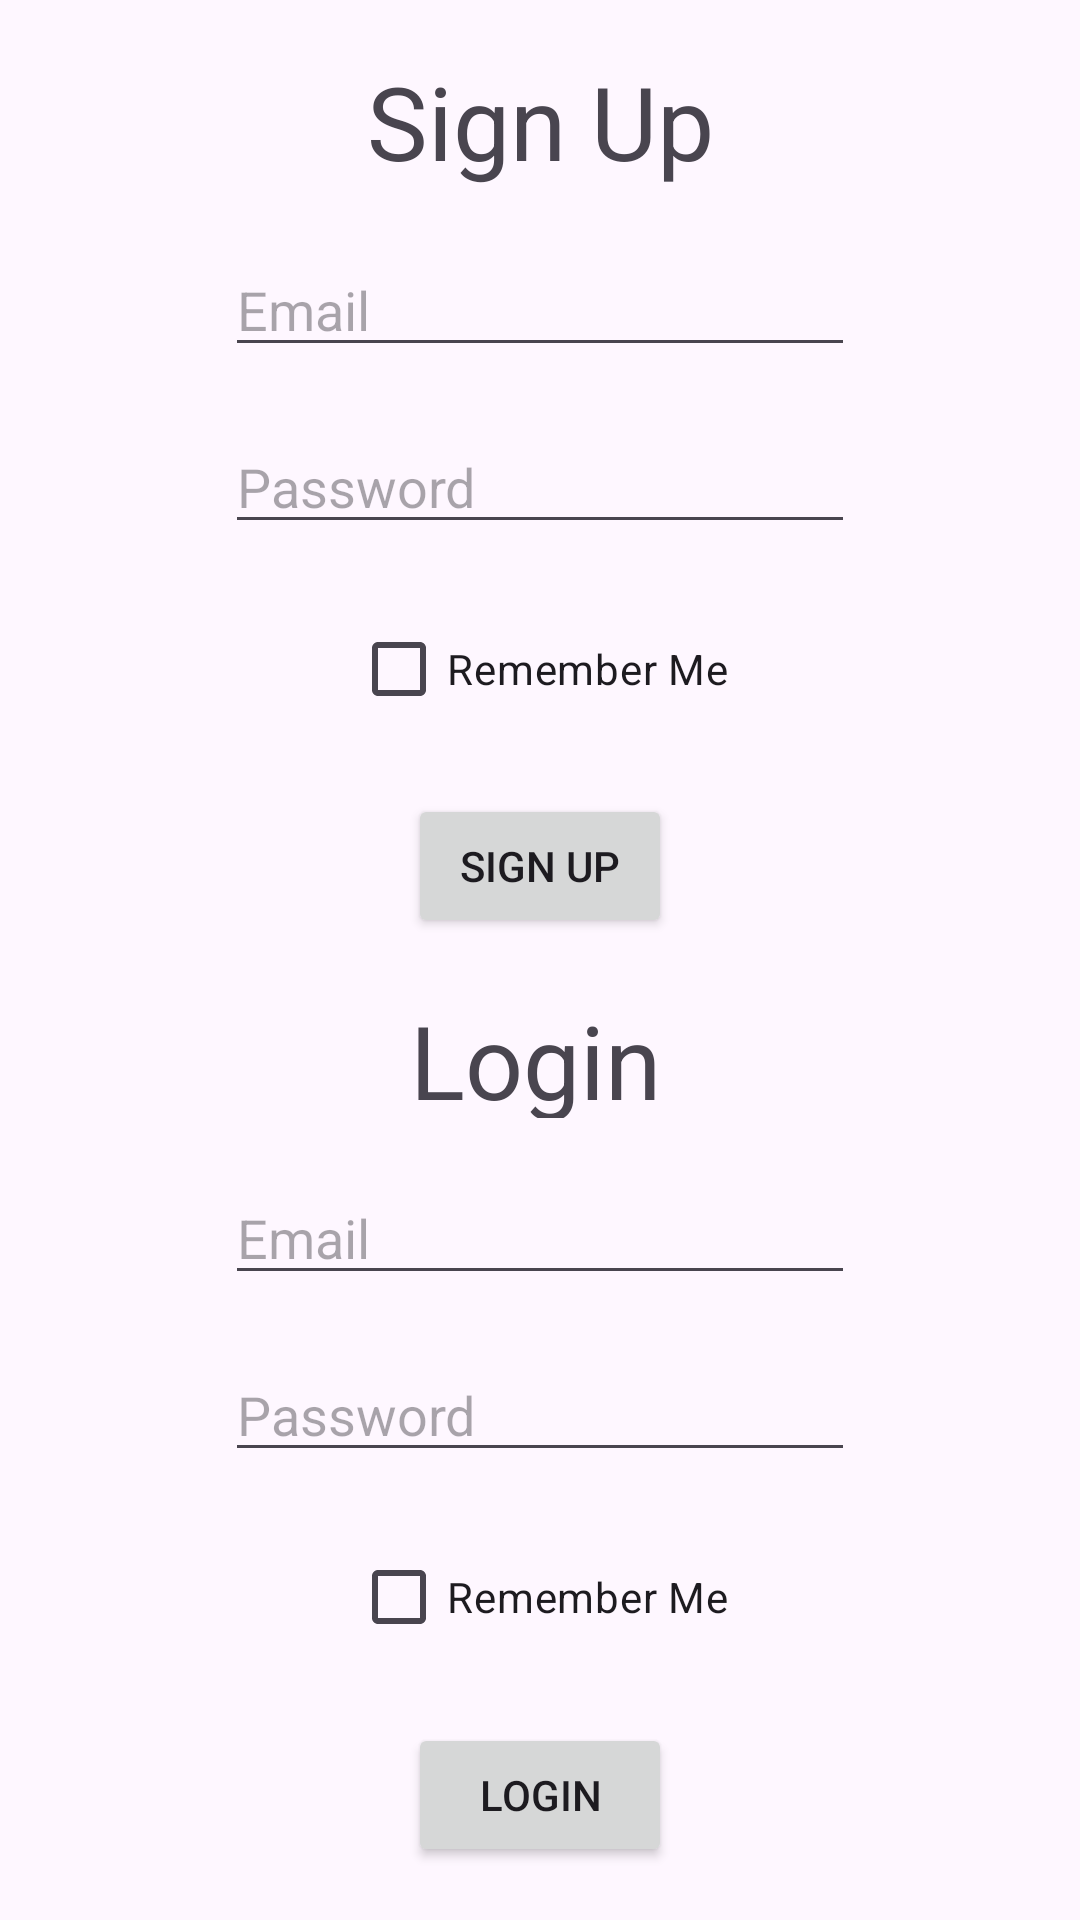

Reconstruct the res/layout file that produces this screen, plus the resources it refers to.
<!-- AndroidManifest.xml: application theme Theme.RecyclerViewPrac_02 -->
<!-- res/layout/activity_main_login.xml -->
<?xml version="1.0" encoding="utf-8"?>
<androidx.constraintlayout.widget.ConstraintLayout xmlns:android="http://schemas.android.com/apk/res/android"
    xmlns:app="http://schemas.android.com/apk/res-auto"
    xmlns:tools="http://schemas.android.com/tools"
    android:id="@+id/main"
    android:layout_width="match_parent"
    android:layout_height="match_parent"
    tools:context=".MainActivityLogin">

    <TextView
        android:id="@+id/textView2"
        android:layout_width="wrap_content"
        android:layout_height="wrap_content"
        android:text="Sign Up"
        android:textSize="34sp"
        app:layout_constraintBottom_toTopOf="@+id/email_su"
        app:layout_constraintEnd_toEndOf="parent"
        app:layout_constraintHorizontal_bias="0.5"
        app:layout_constraintStart_toStartOf="parent"
        app:layout_constraintTop_toTopOf="parent"
        app:layout_constraintVertical_bias="0.5" />

    <CheckBox
        android:id="@+id/remember_su"
        android:layout_width="wrap_content"
        android:layout_height="wrap_content"
        android:text="Remember Me"
        app:layout_constraintBottom_toTopOf="@+id/signUpButton"
        app:layout_constraintEnd_toEndOf="parent"
        app:layout_constraintHorizontal_bias="0.5"
        app:layout_constraintStart_toStartOf="parent"
        app:layout_constraintTop_toBottomOf="@+id/password_su"
        app:layout_constraintVertical_bias="0.5" />

    <Button
        android:id="@+id/signUpButton"
        android:layout_width="wrap_content"
        android:layout_height="wrap_content"
        android:text="Sign Up"
        app:layout_constraintBottom_toTopOf="@+id/textView4"
        app:layout_constraintEnd_toEndOf="parent"
        app:layout_constraintHorizontal_bias="0.5"
        app:layout_constraintStart_toStartOf="parent"
        app:layout_constraintTop_toBottomOf="@+id/remember_su"
        app:layout_constraintVertical_bias="0.5" />

    <EditText
        android:id="@+id/email_su"
        android:layout_width="wrap_content"
        android:layout_height="wrap_content"
        android:ems="10"
        android:hint="Email"
        android:inputType="text"
        app:layout_constraintBottom_toTopOf="@+id/password_su"
        app:layout_constraintEnd_toEndOf="parent"
        app:layout_constraintHorizontal_bias="0.5"
        app:layout_constraintStart_toStartOf="parent"
        app:layout_constraintTop_toBottomOf="@+id/textView2"
        app:layout_constraintVertical_bias="0.5" />

    <EditText
        android:id="@+id/password_su"
        android:layout_width="wrap_content"
        android:layout_height="wrap_content"
        android:ems="10"
        android:hint="Password"
        android:inputType="text"
        app:layout_constraintBottom_toTopOf="@+id/remember_su"
        app:layout_constraintEnd_toEndOf="parent"
        app:layout_constraintHorizontal_bias="0.5"
        app:layout_constraintStart_toStartOf="parent"
        app:layout_constraintTop_toBottomOf="@+id/email_su"
        app:layout_constraintVertical_bias="0.5" />

    <TextView
        android:id="@+id/textView4"
        android:layout_width="87dp"
        android:layout_height="42dp"
        android:text="Login"
        android:textSize="34sp"
        app:layout_constraintBottom_toTopOf="@+id/email_lg"
        app:layout_constraintEnd_toEndOf="parent"
        app:layout_constraintHorizontal_bias="0.5"
        app:layout_constraintStart_toStartOf="parent"
        app:layout_constraintTop_toBottomOf="@+id/signUpButton"
        app:layout_constraintVertical_bias="0.5" />

    <EditText
        android:id="@+id/email_lg"
        android:layout_width="wrap_content"
        android:layout_height="wrap_content"
        android:ems="10"
        android:hint="Email"
        android:inputType="text"
        app:layout_constraintBottom_toTopOf="@+id/password_lg"
        app:layout_constraintEnd_toEndOf="parent"
        app:layout_constraintHorizontal_bias="0.5"
        app:layout_constraintStart_toStartOf="parent"
        app:layout_constraintTop_toBottomOf="@+id/textView4"
        app:layout_constraintVertical_bias="0.5" />

    <EditText
        android:id="@+id/password_lg"
        android:layout_width="wrap_content"
        android:layout_height="wrap_content"
        android:ems="10"
        android:hint="Password"
        android:inputType="text"
        app:layout_constraintBottom_toTopOf="@+id/remember_lg"
        app:layout_constraintEnd_toEndOf="parent"
        app:layout_constraintHorizontal_bias="0.5"
        app:layout_constraintStart_toStartOf="parent"
        app:layout_constraintTop_toBottomOf="@+id/email_lg"
        app:layout_constraintVertical_bias="0.5" />

    <Button
        android:id="@+id/loginButton"
        android:layout_width="wrap_content"
        android:layout_height="wrap_content"
        android:text="Login"
        app:layout_constraintBottom_toBottomOf="parent"
        app:layout_constraintEnd_toEndOf="parent"
        app:layout_constraintHorizontal_bias="0.5"
        app:layout_constraintStart_toStartOf="parent"
        app:layout_constraintTop_toBottomOf="@+id/remember_lg"
        app:layout_constraintVertical_bias="0.5" />

    <CheckBox
        android:id="@+id/remember_lg"
        android:layout_width="wrap_content"
        android:layout_height="wrap_content"
        android:text="Remember Me"
        app:layout_constraintBottom_toTopOf="@+id/loginButton"
        app:layout_constraintEnd_toEndOf="parent"
        app:layout_constraintHorizontal_bias="0.5"
        app:layout_constraintStart_toStartOf="parent"
        app:layout_constraintTop_toBottomOf="@+id/password_lg"
        app:layout_constraintVertical_bias="0.5" />

</androidx.constraintlayout.widget.ConstraintLayout>
<!-- resources referenced by this layout -->
<resources>
  <style name="Theme.RecyclerViewPrac_02" parent="Base.Theme.RecyclerViewPrac_02" />
  <style name="Base.Theme.RecyclerViewPrac_02" parent="Theme.Material3.DayNight.NoActionBar">
          
          
      </style>
</resources>
